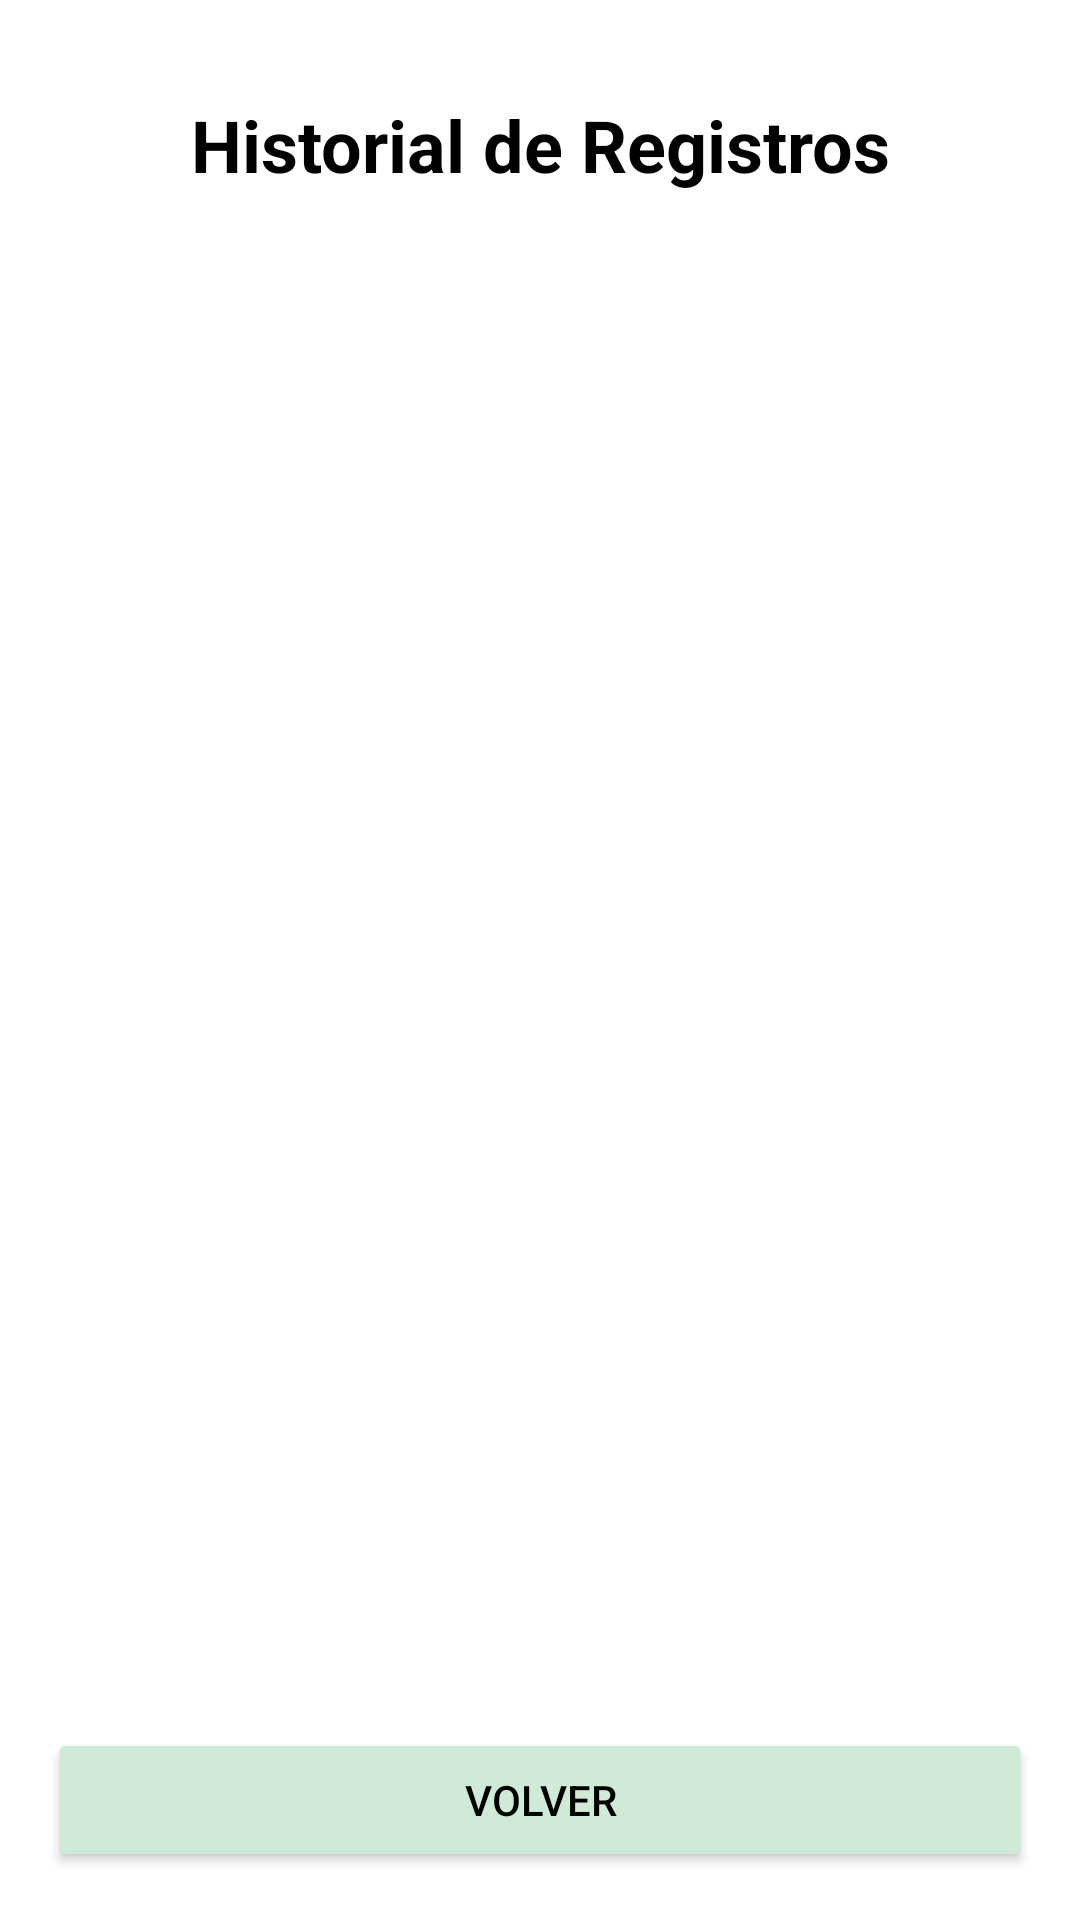

The Android layout XML behind this screen, and the referenced resources:
<!-- AndroidManifest.xml: application theme Theme.ProyectoPresion001 -->
<!-- res/layout/activity_historial.xml -->
<?xml version="1.0" encoding="utf-8"?>
<androidx.constraintlayout.widget.ConstraintLayout xmlns:android="http://schemas.android.com/apk/res/android"
    xmlns:app="http://schemas.android.com/apk/res-auto"
    android:layout_width="match_parent"
    android:layout_height="match_parent"
    android:background="@color/white"
    android:padding="16dp">

    <TextView
        android:id="@+id/historialTitle"
        android:layout_width="wrap_content"
        android:layout_height="wrap_content"
        android:text="@string/historial_title"
        android:textSize="24sp"
        android:textStyle="bold"
        android:textColor="@color/black"
        android:layout_marginTop="16dp"
        app:layout_constraintTop_toTopOf="parent"
        app:layout_constraintStart_toStartOf="parent"
        app:layout_constraintEnd_toEndOf="parent"/>

    <androidx.recyclerview.widget.RecyclerView
        android:id="@+id/registrosRecyclerView"
        android:layout_width="match_parent"
        android:layout_height="0dp"
        android:layout_marginTop="16dp"
        android:layout_marginBottom="16dp"
        app:layout_constraintTop_toBottomOf="@id/historialTitle"
        app:layout_constraintBottom_toTopOf="@id/volverButton"/>

    <Button
        android:id="@+id/volverButton"
        android:layout_width="match_parent"
        android:layout_height="wrap_content"
        android:text="@string/btn_volver"
        android:backgroundTint="@color/pale_green"
        android:textColor="@color/on_pale_green"
        app:layout_constraintBottom_toBottomOf="parent"/>

</androidx.constraintlayout.widget.ConstraintLayout>
<!-- resources referenced by this layout -->
<resources>
  <color name="black">#FF000000</color>
  <color name="on_pale_green">#FF000000</color>
  <color name="pale_green">#CFEBD7</color>
  <color name="white">#FFFFFFFF</color>
  <string name="btn_volver">Volver</string>
  <string name="historial_title">Historial de Registros</string>
  <style name="Theme.ProyectoPresion001" parent="Base.Theme.ProyectoPresion001" />
  <style name="Base.Theme.ProyectoPresion001" parent="Theme.Material3.DayNight.NoActionBar">
          
          
          
          <item name="android:windowBackground">@color/white</item>
  
  
          
          <item name="colorPrimary">@color/pale_green</item>
          <item name="colorOnPrimary">@color/on_pale_green</item>
          <item name="colorPrimaryContainer">@color/pale_green_variant</item>
          <item name="colorOnPrimaryContainer">@color/on_pale_green</item>
  
          
          <item name="materialButtonStyle">@style/Widget.ProyectoPresion001.Button</item>
      </style>
  <color name="pale_green_variant">#A6D9B8</color>
  <style name="Widget.ProyectoPresion001.Button" parent="Widget.Material3.Button">
          <item name="android:backgroundTint">@color/pale_green</item>
          <item name="android:textColor">@color/on_pale_green</item>
      </style>
</resources>
